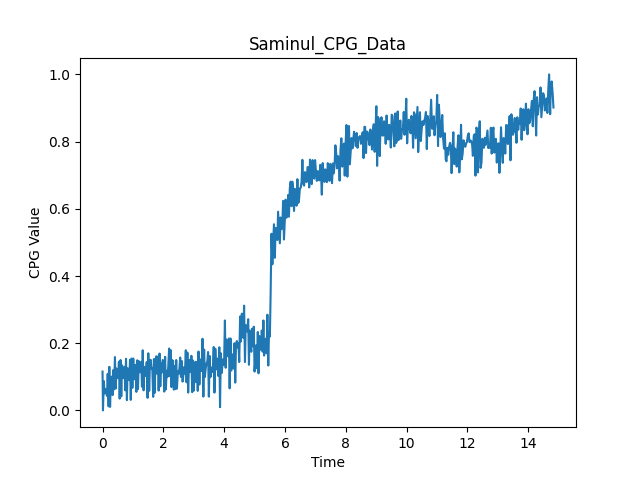

The data file committed next to this chart (first rows):
2022-01-24 17:36:41.755, 7204
2022-01-24 17:36:41.769, 7049
2022-01-24 17:36:41.798, 7166
2022-01-24 17:36:41.822, 7117
2022-01-24 17:36:41.847, 7134
2022-01-24 17:36:41.876, 7121
2022-01-24 17:36:41.900, 7107
2022-01-24 17:36:41.925, 7195
2022-01-24 17:36:41.954, 7065
2022-01-24 17:36:41.978, 7223
2022-01-24 17:36:42.003, 7063
2022-01-24 17:36:42.032, 7182
2022-01-24 17:36:42.056, 7184
2022-01-24 17:36:42.085, 7110
2022-01-24 17:36:42.109, 7210
2022-01-24 17:36:42.134, 7133
2022-01-24 17:36:42.163, 7262
2022-01-24 17:36:42.187, 7136
2022-01-24 17:36:42.216, 7216
2022-01-24 17:36:42.240, 7181
2022-01-24 17:36:42.265, 7178
2022-01-24 17:36:42.294, 7243
2022-01-24 17:36:42.318, 7096
2022-01-24 17:36:42.347, 7250
2022-01-24 17:36:42.371, 7105
2022-01-24 17:36:42.396, 7229
2022-01-24 17:36:42.425, 7185
2022-01-24 17:36:42.449, 7178
2022-01-24 17:36:42.474, 7223
2022-01-24 17:36:42.502, 7129
2022-01-24 17:36:42.527, 7255
2022-01-24 17:36:42.556, 7090
2022-01-24 17:36:42.580, 7217
2022-01-24 17:36:42.605, 7214
2022-01-24 17:36:42.634, 7170
2022-01-24 17:36:42.658, 7251
2022-01-24 17:36:42.683, 7091
2022-01-24 17:36:42.711, 7256
2022-01-24 17:36:42.736, 7139
2022-01-24 17:36:42.765, 7256
2022-01-24 17:36:42.789, 7197
2022-01-24 17:36:42.814, 7173
2022-01-24 17:36:42.842, 7231
2022-01-24 17:36:42.867, 7123
2022-01-24 17:36:42.896, 7249
2022-01-24 17:36:42.920, 7134
2022-01-24 17:36:42.945, 7246
2022-01-24 17:36:42.974, 7201
2022-01-24 17:36:42.998, 7206
2022-01-24 17:36:43.027, 7243
2022-01-24 17:36:43.051, 7144
2022-01-24 17:36:43.076, 7289
2022-01-24 17:36:43.105, 7129
2022-01-24 17:36:43.129, 7222
2022-01-24 17:36:43.158, 7209
2022-01-24 17:36:43.182, 7186
2022-01-24 17:36:43.207, 7242
2022-01-24 17:36:43.236, 7099
2022-01-24 17:36:43.260, 7277
2022-01-24 17:36:43.289, 7127
2022-01-24 17:36:43.316, 7247
... 483 more rows
